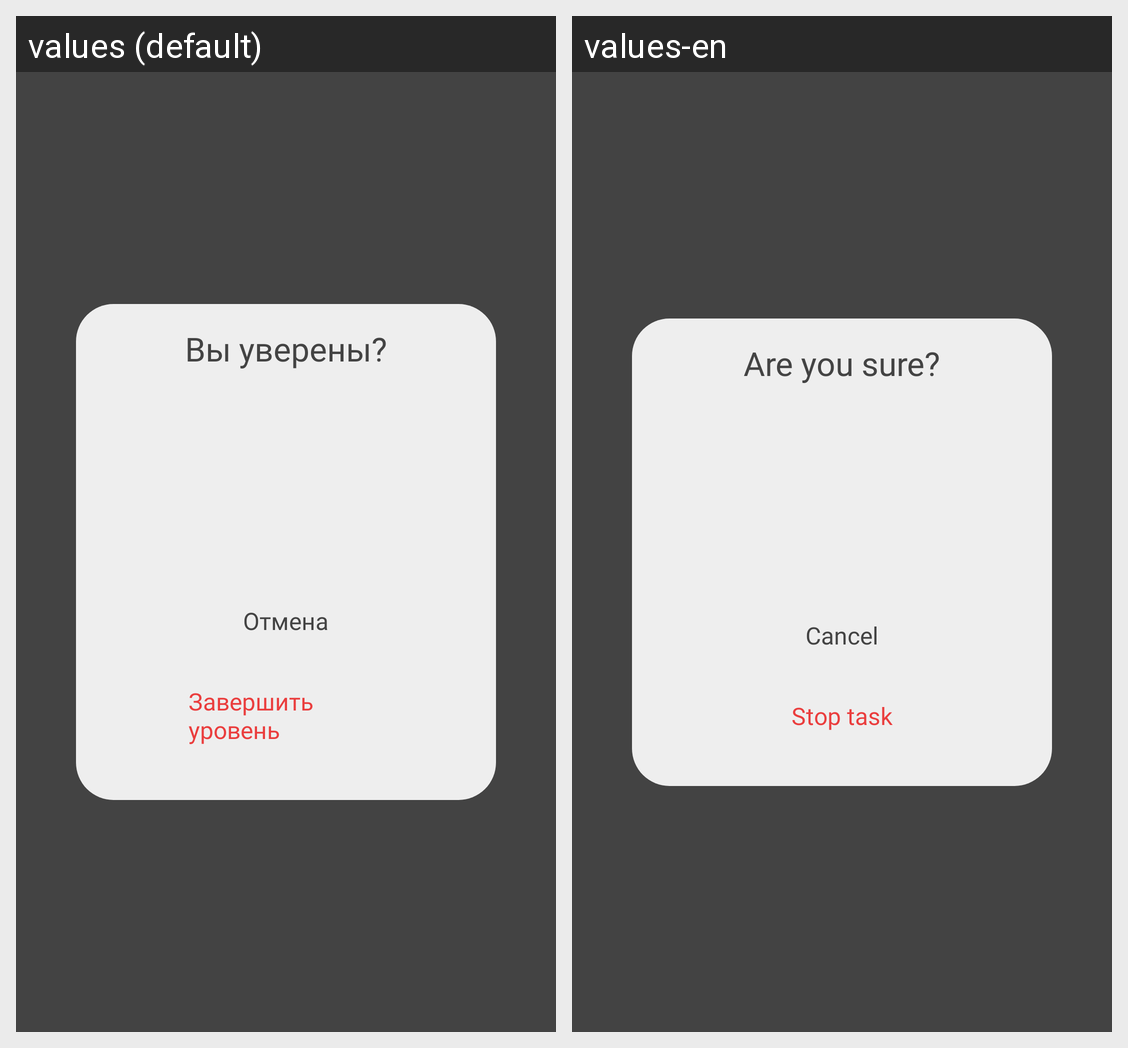

Translations of the strings shown on this Android screen, per locale in the grid:
Android screen res/layout/stop_task.xml rendered under 2 locales, left to right: values (default), values-en. Device: Nexus 5 (rendered at 1080×1920; each locale shown at half size, 540×960, under a caption strip naming it); theme Theme.Calc.
Strings drawn on this screen, with the default value and each locale's value (text and hints the layout hard-codes, and strings that could not be matched under every locale, appear in the picture but are not listed):

stop_task
  values: Вы уверены?
  values-en: Are you sure?

stop_task_no
  values: Отмена
  values-en: Cancel

stop_task_yes
  values: Завершить уровень
  values-en: Stop task
